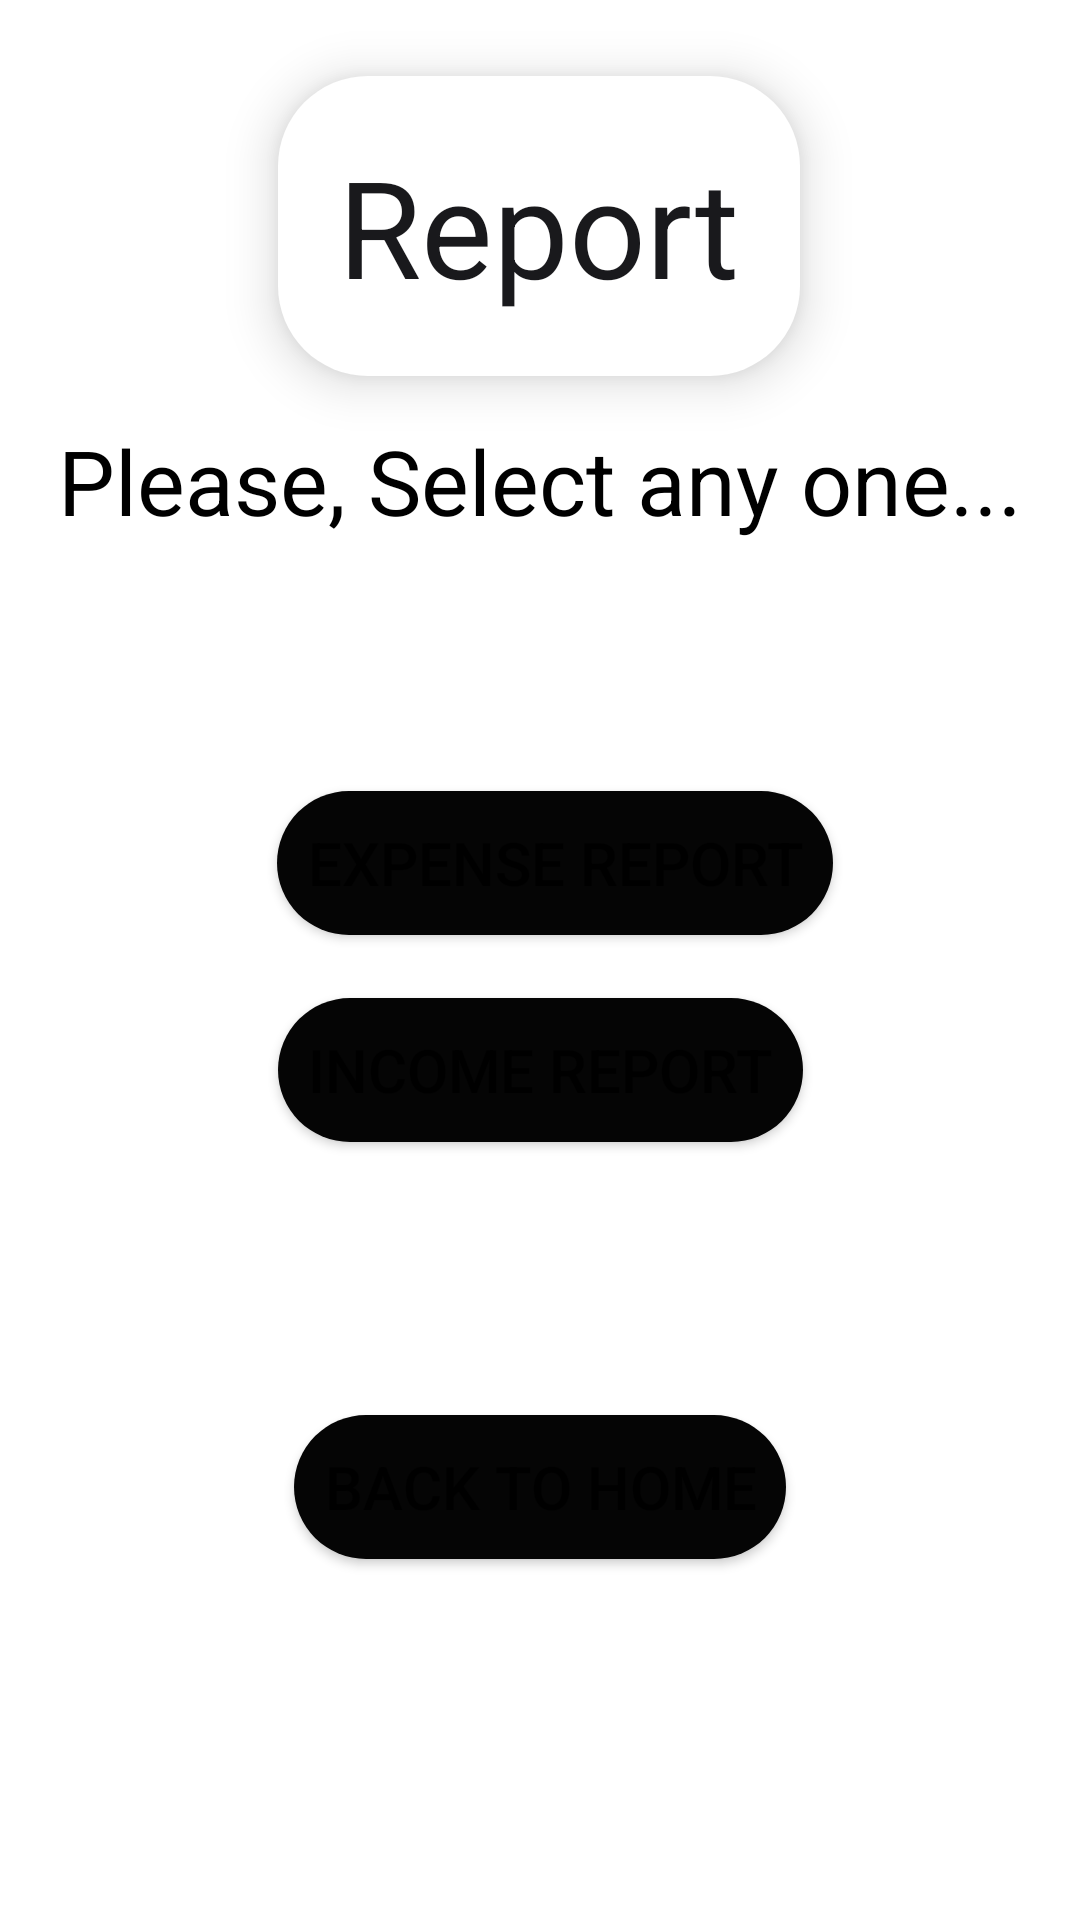

Here is an Android app screen rendered from its layout file. Give the layout XML and the strings, colors and styles it references.
<!-- AndroidManifest.xml: application theme Theme.Expense_manager112 -->
<!-- res/layout/activity_report.xml -->
<?xml version="1.0" encoding="utf-8"?>

<androidx.constraintlayout.widget.ConstraintLayout xmlns:android="http://schemas.android.com/apk/res/android"
    xmlns:app="http://schemas.android.com/apk/res-auto"
    xmlns:tools="http://schemas.android.com/tools"
    android:layout_width="match_parent"
    android:layout_height="match_parent"
    android:background="@color/white"
    tools:context=".Report">

    <TextView
        android:id="@+id/textView4"
        android:layout_width="wrap_content"
        android:layout_height="wrap_content"
        android:text="Report"
        android:textColor="#19191C"
        android:padding="20dp"
        android:background="@drawable/circular"
        android:elevation="10dp"
        android:textSize="45sp"
        app:layout_constraintBottom_toBottomOf="parent"
        app:layout_constraintEnd_toEndOf="parent"
        app:layout_constraintHorizontal_bias="0.498"
        app:layout_constraintStart_toStartOf="parent"
        app:layout_constraintTop_toTopOf="parent"
        app:layout_constraintVertical_bias="0.047" />

    <Button
        android:id="@+id/report_expense"
        android:layout_width="wrap_content"
        android:layout_height="wrap_content"
        android:layout_marginLeft="10dp"
        android:text="Expense Report"
        android:textSize="20sp"
        android:padding="10dp"
        android:background="@drawable/button"
        android:elevation="10dp"
        app:layout_constraintBottom_toTopOf="@+id/report_income"
        app:layout_constraintEnd_toEndOf="parent"
        app:layout_constraintStart_toStartOf="parent"
        app:layout_constraintTop_toBottomOf="@+id/textView4"
        app:layout_constraintVertical_bias="0.869" />

    <Button
        android:id="@+id/report_income"
        android:layout_width="wrap_content"
        android:layout_height="wrap_content"
        android:text="Income Report"
        android:textSize="20sp"
        android:padding="10dp"
        android:background="@drawable/button"
        app:layout_constraintBottom_toTopOf="@+id/back_home"
        app:layout_constraintEnd_toEndOf="parent"
        app:layout_constraintStart_toStartOf="parent"
        app:layout_constraintTop_toBottomOf="@+id/textView4"
        app:layout_constraintVertical_bias="0.695" />

    <Button
        android:id="@+id/back_home"
        android:layout_width="wrap_content"
        android:layout_height="wrap_content"
        android:text="Back To Home"
        android:background="@drawable/button"
        android:padding="10dp"
        android:textSize="20sp"
        app:layout_constraintBottom_toBottomOf="parent"
        app:layout_constraintEnd_toEndOf="parent"
        app:layout_constraintStart_toStartOf="parent"
        app:layout_constraintTop_toBottomOf="@+id/textView4"
        app:layout_constraintVertical_bias="0.742" />

    <TextView
        android:id="@+id/textView5"
        android:layout_width="wrap_content"
        android:layout_height="wrap_content"
        android:text="Please, Select any one..."
        android:textSize="30sp"
        android:textColor="@color/black"
        android:background="@drawable/circular"
        android:elevation="-1dp"
        app:layout_constraintBottom_toTopOf="@+id/report_expense"
        app:layout_constraintEnd_toEndOf="parent"
        app:layout_constraintHorizontal_bias="0.498"
        app:layout_constraintStart_toStartOf="parent"
        app:layout_constraintTop_toBottomOf="@+id/textView4"
        app:layout_constraintVertical_bias="0.148" />

</androidx.constraintlayout.widget.ConstraintLayout>
<!-- resources referenced by this layout -->
<resources>
  <!-- drawable button (drawable) -->
  <?xml version="1.0" encoding="utf-8"?>
  
  <shape
      xmlns:android="http://schemas.android.com/apk/res/android"
      android:shape="rectangle">
  
      <solid
          android:color="#050505"
          />
      <corners
          android:radius="30dp"/>
  </shape>
  <!-- drawable circular (drawable) -->
  <?xml version="1.0" encoding="utf-8"?>
  
  <shape
      xmlns:android="http://schemas.android.com/apk/res/android"
      android:shape="rectangle">
  
      <solid
          android:color="@color/white"
          />
      <corners
          android:radius="30dp"/>
  </shape>
  <style name="Theme.Expense_manager112" parent="Theme.MaterialComponents.DayNight.DarkActionBar">
          
          <item name="colorPrimary">@color/purple_500</item>
          <item name="colorPrimaryVariant">@color/purple_700</item>
          <item name="colorOnPrimary">@color/white</item>
          
          <item name="colorSecondary">@color/teal_200</item>
          <item name="colorSecondaryVariant">@color/teal_700</item>
          <item name="colorOnSecondary">@color/black</item>
          
          <item name="android:statusBarColor" tools:targetApi="l">?attr/colorPrimaryVariant</item>
          
      </style>
  <!-- not gathered from this repository: default colours our renderer supplied (Android Studio template values) -->
  <color name="purple_500">#FF6200EE</color>
  <color name="purple_700">#FF3700B3</color>
  <color name="teal_200">#FF03DAC5</color>
  <color name="teal_700">#FF018786</color>
  <color name="black">#FF000000</color>
  <color name="white">#FFFFFFFF</color>
</resources>
